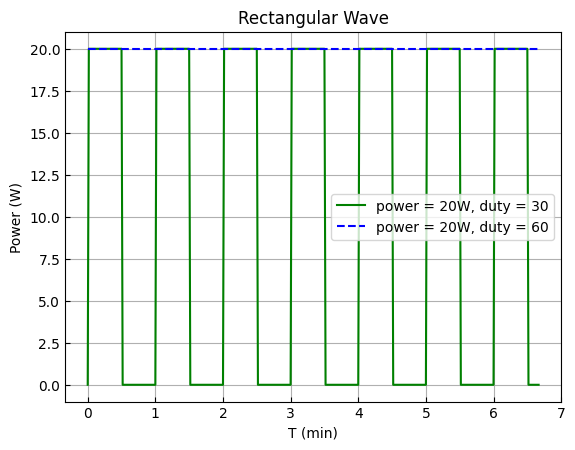

The matplotlib source for this figure:
# -- coding = 'utf-8' -- 
# Author Kylin
# Python Version 3.7.3
# OS macOS

"""
矩形波模拟
"""
import numpy as np
import matplotlib.pyplot as plt

class RectangularWave(object):
    def __init__(self, power, duty, start, end):
        self.power = power
        self.duty = duty
        self.start = start
        self.end = end
        self.currentTime = start

    # 计算
    def calculateWave(self):
        time = self.currentTime % 60
        if (time == 0) and (self.duty == 60):
            return self.power
        elif (time <= self.duty) and (time != 0):
            return self.power
        else:
            return 0

    def simulation(self):
        T = np.arange(self.start, self.end+1)
        P = []
        for i in range(self.start, self.end+1):
            p = self.calculateWave()
            self.currentTime += 1
            P.append(p)
        return T, P

    def plot(self, T, P):
        fig = plt.figure("Rectangular Wave")
        plt.rc('font', family='Times New Roman')
        plt.rcParams["xtick.direction"] = "in"
        plt.rcParams["ytick.direction"] = "in"
        T = T/60
        plt.plot(T, P)
        plt.xlabel("T (min)")
        plt.ylabel("Power (W)")
        plt.title("Rectangular Wave")
        plt.grid()
        plt.show()


if __name__ == "__main__":
    #1. 设置时间
    start = 0
    end = 400

    #2. 计算当占空比为30s时的脉冲矩形波
    power1 = 20
    duty1 = 30
    rectangular1 = RectangularWave(power1, duty1, start, end)
    T1, P1 = rectangular1.simulation()

    #3. 计算当占空比为60s时的脉冲矩形波
    power2 = 20
    duty2 = 60
    rectangular2 = RectangularWave(power2, duty2, start, end)
    T2, P2 = rectangular2.simulation()

    fig = plt.figure("Rectangular Waves")
    plt.rc('font', family='Times New Roman')
    plt.rcParams["xtick.direction"] = "in"
    plt.rcParams["ytick.direction"] = "in"
    T = T1 / 60
    plt.plot(T, P1, color="green", label="power = 20W, duty = 30")
    plt.plot(T, P2, linestyle="--", color="blue", label="power = 20W, duty = 60")
    plt.xlabel("T (min)")
    plt.ylabel("Power (W)")
    plt.title("Rectangular Wave")
    plt.legend()
    plt.grid()
    plt.show()



